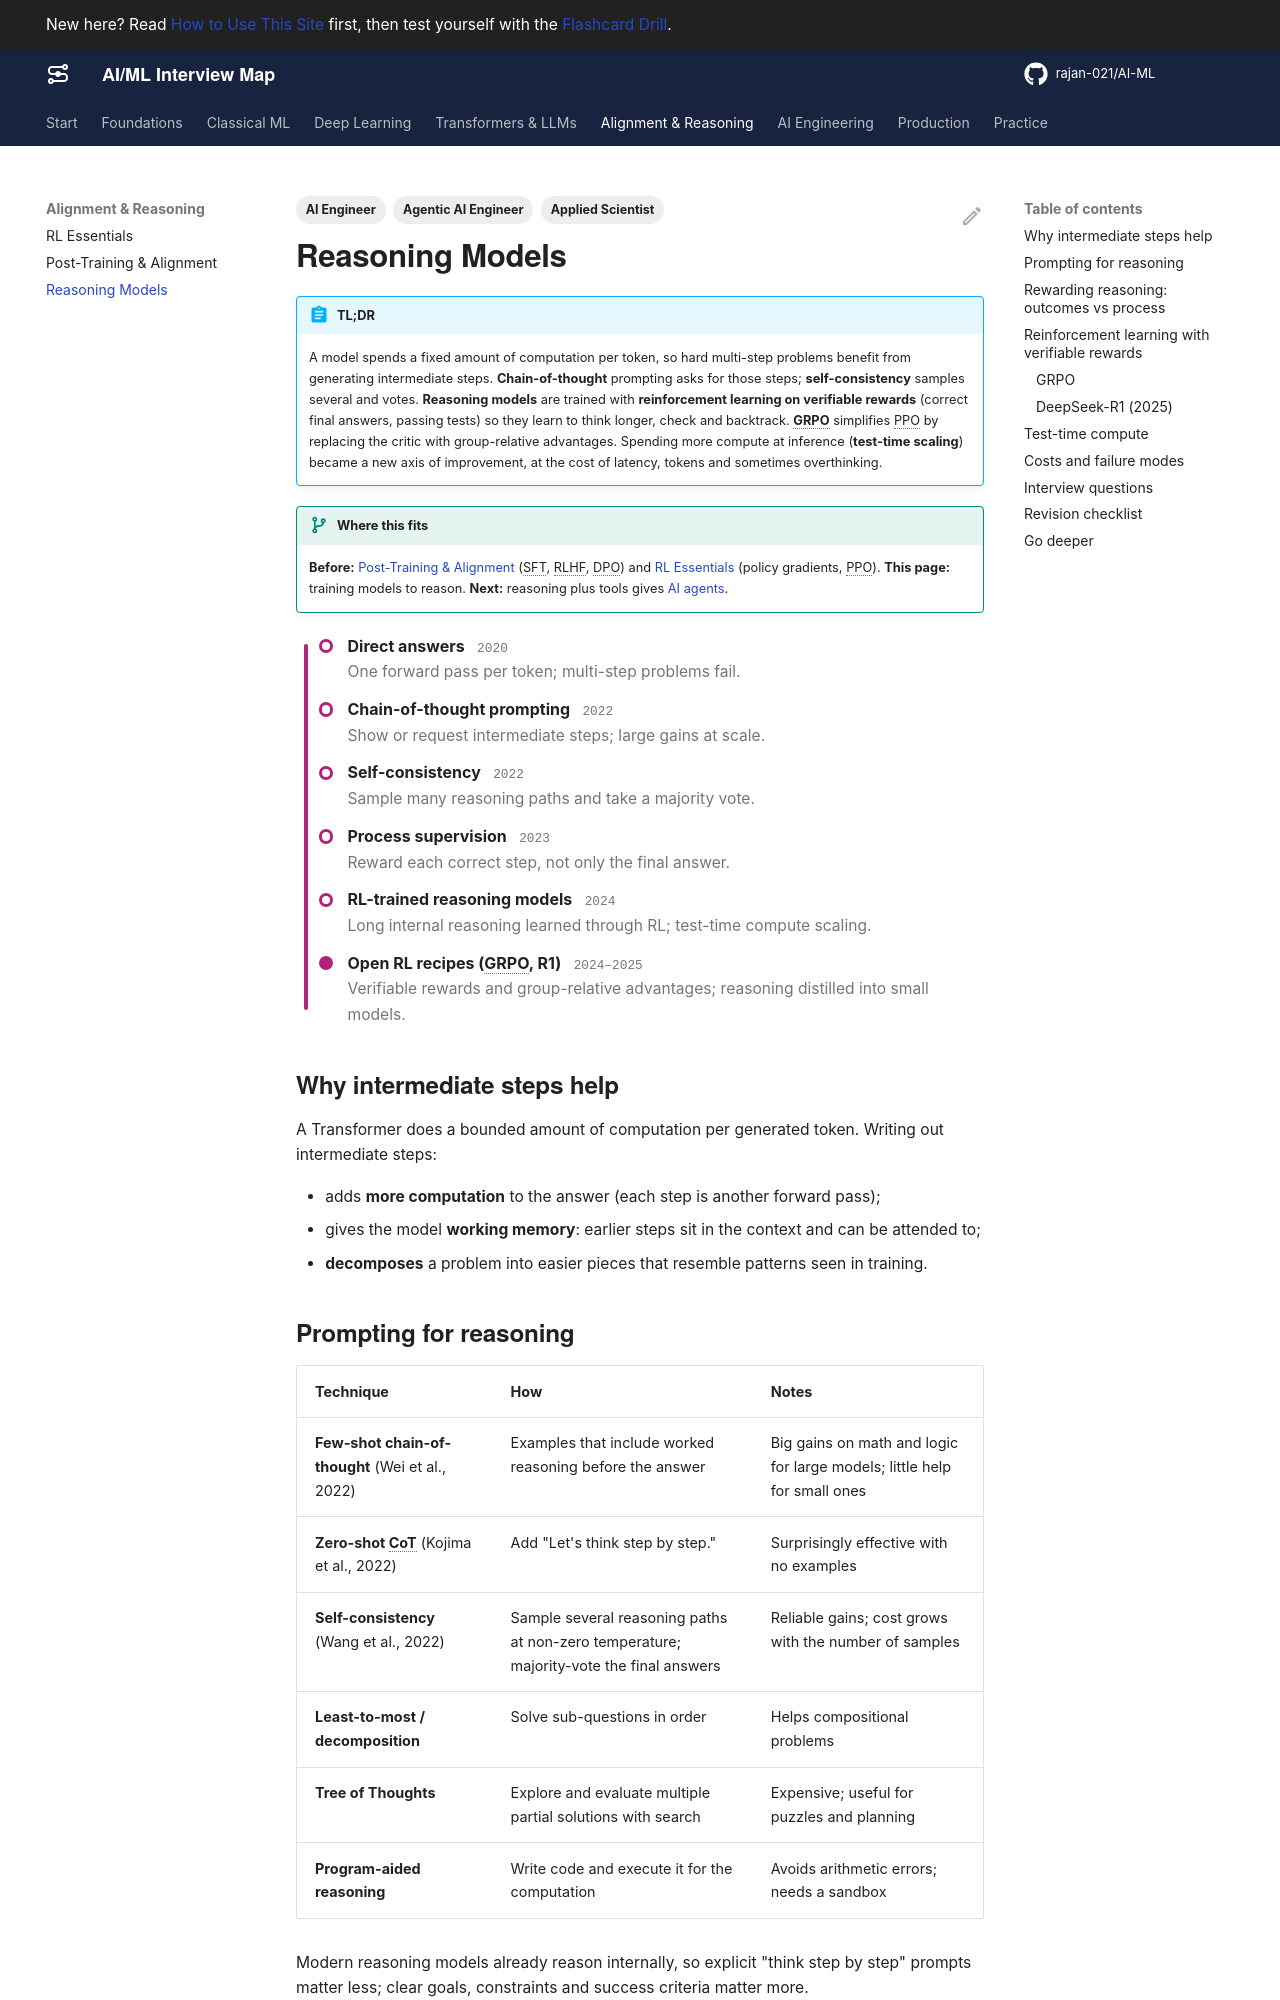

repository: rajan-021/AI-ML · page: alignment/reasoning/index.html · generator: mkdocs

---
title: Reasoning Models
description: Chain-of-thought and self-consistency, process vs outcome rewards, reinforcement learning with verifiable rewards, GRPO, DeepSeek-R1, test-time compute scaling, and the costs and failure modes of reasoning models.
act: 4
priority: High
tags:
  - AI Engineer
  - Agentic AI Engineer
  - Applied Scientist
---

# Reasoning Models

!!! abstract "TL;DR"
    A model spends a fixed amount of computation per token, so hard multi-step problems benefit from generating intermediate steps. **Chain-of-thought** prompting asks for those steps; **self-consistency** samples several and votes. **Reasoning models** are trained with **reinforcement learning on verifiable rewards** (correct final answers, passing tests) so they learn to think longer, check and backtrack. **GRPO** simplifies PPO by replacing the critic with group-relative advantages. Spending more compute at inference (**test-time scaling**) became a new axis of improvement, at the cost of latency, tokens and sometimes overthinking.

!!! evolution "Where this fits"
    **Before:** [Post-Training & Alignment](post-training.md) (SFT, RLHF, DPO) and [RL Essentials](rl-essentials.md) (policy gradients, PPO). **This page:** training models to reason. **Next:** reasoning plus tools gives [AI agents](../ai-engineering/agents.md).

<div class="metro act-4" markdown>

- **Direct answers** <span class="yr">2020</span><br>One forward pass per token; multi-step problems fail.
- **Chain-of-thought prompting** <span class="yr">2022</span><br>Show or request intermediate steps; large gains at scale.
- **Self-consistency** <span class="yr">2022</span><br>Sample many reasoning paths and take a majority vote.
- **Process supervision** <span class="yr">2023</span><br>Reward each correct step, not only the final answer.
- **RL-trained reasoning models** <span class="yr">2024</span><br>Long internal reasoning learned through RL; test-time compute scaling.
- **Open RL recipes (GRPO, R1)** <span class="yr">2024–2025</span><br>Verifiable rewards and group-relative advantages; reasoning distilled into small models.

</div>

## Why intermediate steps help

A Transformer does a bounded amount of computation per generated token. Writing out intermediate steps:

- adds **more computation** to the answer (each step is another forward pass);
- gives the model **working memory**: earlier steps sit in the context and can be attended to;
- **decomposes** a problem into easier pieces that resemble patterns seen in training.

## Prompting for reasoning

| Technique | How | Notes |
|---|---|---|
| **Few-shot chain-of-thought** (Wei et al., 2022) | Examples that include worked reasoning before the answer | Big gains on math and logic for large models; little help for small ones |
| **Zero-shot CoT** (Kojima et al., 2022) | Add "Let's think step by step." | Surprisingly effective with no examples |
| **Self-consistency** (Wang et al., 2022) | Sample several reasoning paths at non-zero temperature; majority-vote the final answers | Reliable gains; cost grows with the number of samples |
| **Least-to-most / decomposition** | Solve sub-questions in order | Helps compositional problems |
| **Tree of Thoughts** | Explore and evaluate multiple partial solutions with search | Expensive; useful for puzzles and planning |
| **Program-aided reasoning** | Write code and execute it for the computation | Avoids arithmetic errors; needs a sandbox |

Modern reasoning models already reason internally, so explicit "think step by step" prompts matter less; clear goals, constraints and success criteria matter more.

## Rewarding reasoning: outcomes vs process

| | Outcome reward model (ORM) | Process reward model (PRM) |
|---|---|---|
| Scores | Only the final answer | Each intermediate step |
| Labels | Cheap: compare to the reference answer or run tests | Expensive: step-level labels (human or automated) |
| Strength | Simple, hard to game when the check is exact | Better credit assignment; catches right answers reached by wrong reasoning |
| Use | RL rewards, best-of-N selection | Step-level search, verification, best-of-N selection |

OpenAI's "Let's Verify Step by Step" (2023) found process supervision outperformed outcome supervision for selecting solutions to math problems. **STaR** (self-taught reasoner) is an earlier bootstrap: generate rationales, keep the ones that reach correct answers, fine-tune on them, repeat.
